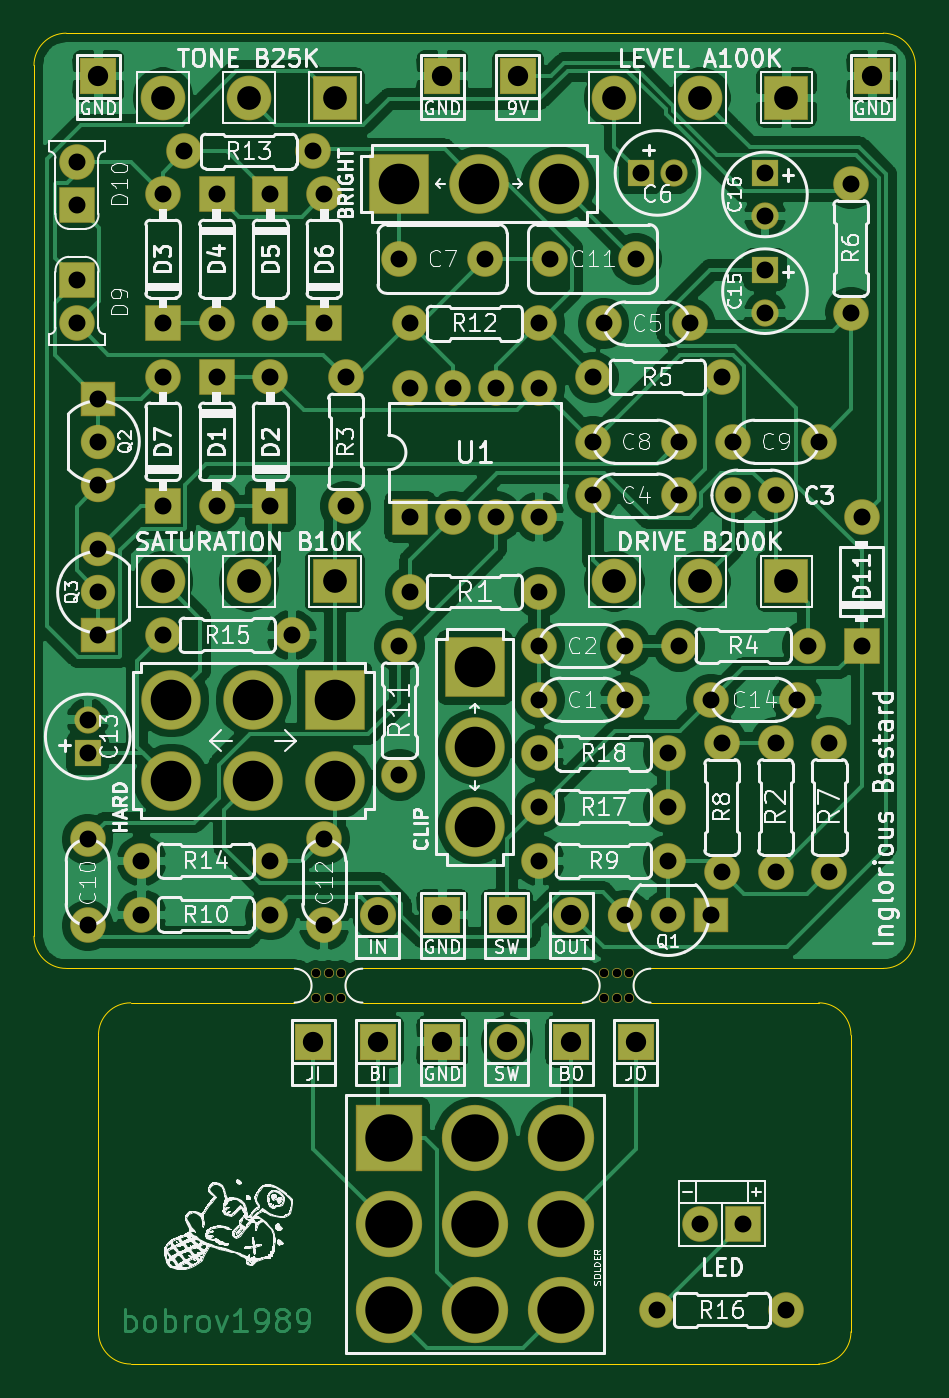
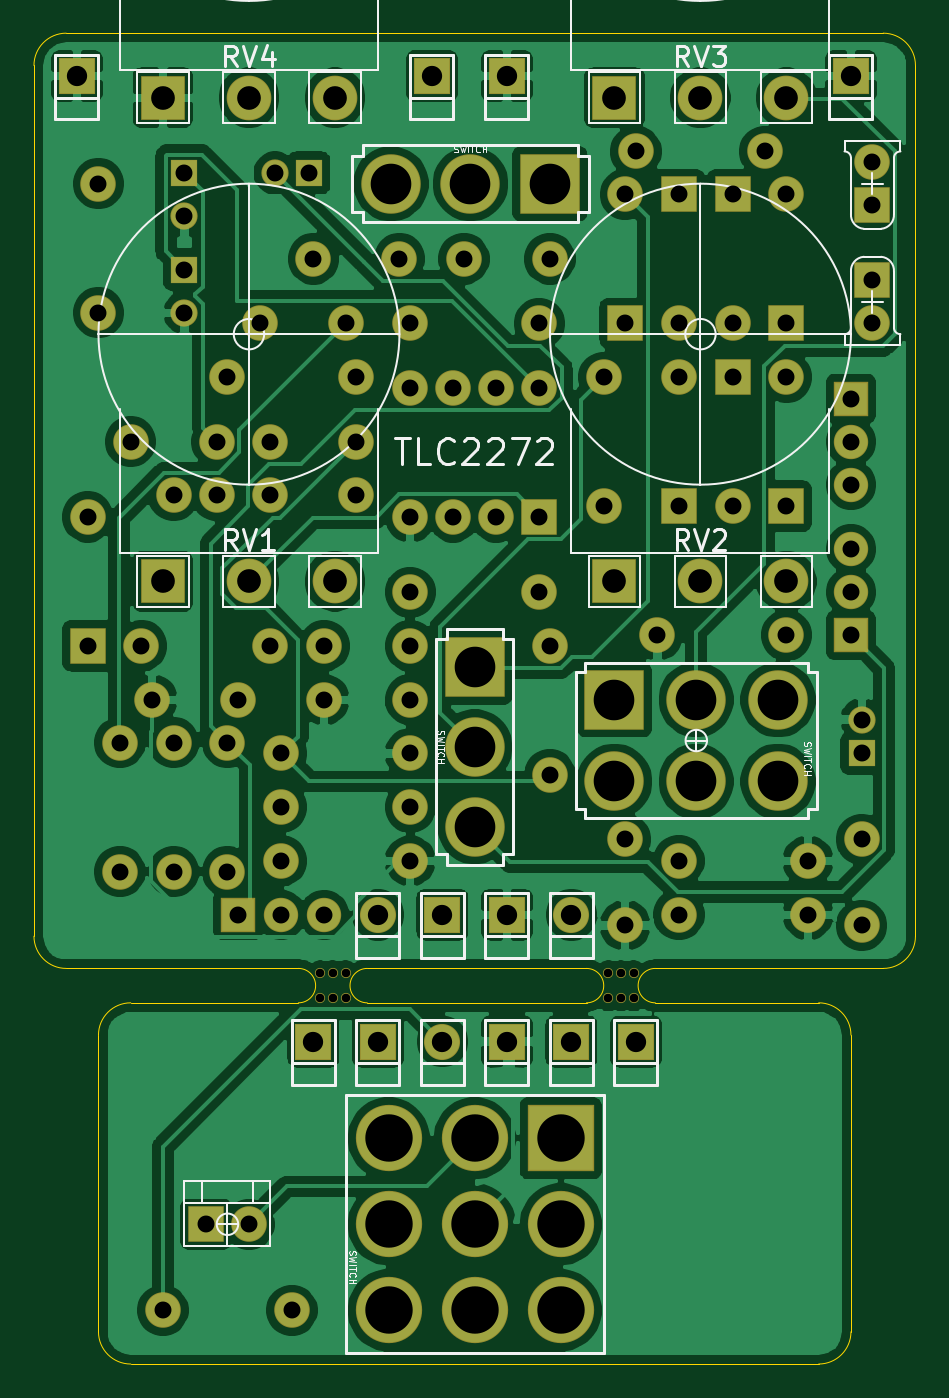
Circuit board: 11 layer files. Board 52.1 x 78.6 mm.
- bottom_copper: inglorious-bastard-B_Cu.gbr (182415 bytes)
- bottom_mask: inglorious-bastard-B_Mask.gbr (5370 bytes)
- paste: inglorious-bastard-B_Paste.gbr (517 bytes)
- bottom_silk: inglorious-bastard-B_SilkS.gbr (24686 bytes)
- outline: inglorious-bastard-Edge_Cuts.gbr (2067 bytes)
- top_copper: inglorious-bastard-F_Cu.gbr (158245 bytes)
- top_mask: inglorious-bastard-F_Mask.gbr (5370 bytes)
- paste: inglorious-bastard-F_Paste.gbr (517 bytes)
- top_silk: inglorious-bastard-F_SilkS.gbr (171131 bytes)
- drill: inglorious-bastard-NPTH.drl (509 bytes)
- drill: inglorious-bastard-PTH.drl (2305 bytes)

=== bottom_copper: inglorious-bastard-B_Cu.gbr (182415 bytes, source omitted) ===
=== bottom_mask: inglorious-bastard-B_Mask.gbr ===
G04 #@! TF.GenerationSoftware,KiCad,Pcbnew,(5.1.6-0-10_14)*
G04 #@! TF.CreationDate,2020-09-02T19:52:59+02:00*
G04 #@! TF.ProjectId,inglorious-bastard,696e676c-6f72-4696-9f75-732d62617374,rev?*
G04 #@! TF.SameCoordinates,Original*
G04 #@! TF.FileFunction,Soldermask,Bot*
G04 #@! TF.FilePolarity,Negative*
%FSLAX46Y46*%
G04 Gerber Fmt 4.6, Leading zero omitted, Abs format (unit mm)*
G04 Created by KiCad (PCBNEW (5.1.6-0-10_14)) date 2020-09-02 19:52:59*
%MOMM*%
%LPD*%
G01*
G04 APERTURE LIST*
%ADD10O,2.100000X2.100000*%
%ADD11R,2.100000X2.100000*%
%ADD12C,0.600000*%
%ADD13O,3.516000X3.516000*%
%ADD14R,3.516000X3.516000*%
%ADD15R,3.916000X3.916000*%
%ADD16O,3.916000X3.916000*%
%ADD17O,2.640000X2.640000*%
%ADD18R,2.640000X2.640000*%
%ADD19R,2.030400X2.030400*%
%ADD20O,2.030400X2.030400*%
%ADD21R,2.132000X2.132000*%
%ADD22O,2.132000X2.132000*%
%ADD23O,1.608000X1.608000*%
%ADD24R,1.608000X1.608000*%
G04 APERTURE END LIST*
D10*
X97790000Y-146558000D03*
D11*
X100330000Y-146558000D03*
D12*
X76569000Y-133211000D03*
X75069000Y-133211000D03*
X75069000Y-131711000D03*
X76569000Y-131711000D03*
X75819000Y-133211000D03*
X75819000Y-131711000D03*
X93587000Y-133211000D03*
X92087000Y-133211000D03*
X92087000Y-131711000D03*
X93587000Y-131711000D03*
X92837000Y-133211000D03*
X92837000Y-131711000D03*
D10*
X80645000Y-97155000D03*
X83185000Y-97155000D03*
X85725000Y-97155000D03*
X88265000Y-97155000D03*
X88265000Y-104775000D03*
X85725000Y-104775000D03*
X83185000Y-104775000D03*
D11*
X80645000Y-104775000D03*
D13*
X84455000Y-123063000D03*
X84455000Y-118364000D03*
D14*
X84455000Y-113665000D03*
D13*
X89408000Y-85090000D03*
X84709000Y-85090000D03*
D14*
X80010000Y-85090000D03*
D13*
X66540000Y-120400000D03*
X71370000Y-120400000D03*
X76200000Y-120400000D03*
X66540000Y-115570000D03*
X71370000Y-115570000D03*
D14*
X76200000Y-115570000D03*
D15*
X79375000Y-141478000D03*
D16*
X79375000Y-146558000D03*
X79375000Y-151638000D03*
X84455000Y-141478000D03*
X84455000Y-146558000D03*
X84455000Y-151638000D03*
X89535000Y-141478000D03*
X89535000Y-146558000D03*
X89535000Y-151638000D03*
D17*
X92710000Y-80010000D03*
X97790000Y-80010000D03*
D18*
X102870000Y-80010000D03*
D17*
X66040000Y-80010000D03*
X71120000Y-80010000D03*
D18*
X76200000Y-80010000D03*
D17*
X66040000Y-108585000D03*
X71120000Y-108585000D03*
D18*
X76200000Y-108585000D03*
D17*
X92710000Y-108585000D03*
X97790000Y-108585000D03*
D18*
X102870000Y-108585000D03*
D10*
X88265000Y-118745000D03*
X95885000Y-118745000D03*
X88265000Y-121920000D03*
X95885000Y-121920000D03*
X95250000Y-151638000D03*
X102870000Y-151638000D03*
X73660000Y-111760000D03*
X66040000Y-111760000D03*
X64770000Y-125095000D03*
X72390000Y-125095000D03*
X67310000Y-83185000D03*
X74930000Y-83185000D03*
X88265000Y-93345000D03*
X80645000Y-93345000D03*
X80010000Y-120015000D03*
X80010000Y-112395000D03*
X64770000Y-128270000D03*
X72390000Y-128270000D03*
X88265000Y-125095000D03*
X95885000Y-125095000D03*
X99060000Y-125730000D03*
X99060000Y-118110000D03*
X105410000Y-118110000D03*
X105410000Y-125730000D03*
X106680000Y-85090000D03*
X106680000Y-92710000D03*
X91440000Y-96520000D03*
X99060000Y-96520000D03*
X96520000Y-112395000D03*
X104140000Y-112395000D03*
X76835000Y-96520000D03*
X76835000Y-104140000D03*
X102235000Y-118110000D03*
X102235000Y-125730000D03*
X88265000Y-109220000D03*
X80645000Y-109220000D03*
D19*
X62230000Y-111760000D03*
D20*
X62230000Y-109220000D03*
X62230000Y-106680000D03*
D19*
X62230000Y-97790000D03*
D20*
X62230000Y-100330000D03*
X62230000Y-102870000D03*
D19*
X98425000Y-128270000D03*
D20*
X95885000Y-128270000D03*
X93345000Y-128270000D03*
D21*
X82550000Y-128270000D03*
X86995000Y-78740000D03*
X86360000Y-128270000D03*
X93980000Y-135763000D03*
X62230000Y-78740000D03*
X90170000Y-135763000D03*
X82550000Y-135763000D03*
D22*
X86360000Y-135763000D03*
D21*
X74930000Y-135763000D03*
X78740000Y-135763000D03*
D22*
X78740000Y-128270000D03*
D21*
X82550000Y-78740000D03*
D22*
X90170000Y-128270000D03*
D21*
X107950000Y-78740000D03*
D11*
X107315000Y-112395000D03*
D10*
X107315000Y-104775000D03*
X60960000Y-83820000D03*
D11*
X60960000Y-86360000D03*
D10*
X60960000Y-93345000D03*
D11*
X60960000Y-90805000D03*
X66040000Y-104140000D03*
D10*
X66040000Y-96520000D03*
D11*
X75565000Y-93345000D03*
D10*
X75565000Y-85725000D03*
D11*
X72390000Y-85725000D03*
D10*
X72390000Y-93345000D03*
D11*
X69215000Y-85725000D03*
D10*
X69215000Y-93345000D03*
D11*
X66040000Y-93345000D03*
D10*
X66040000Y-85725000D03*
D11*
X72390000Y-104140000D03*
D10*
X72390000Y-96520000D03*
D11*
X69215000Y-96520000D03*
D10*
X69215000Y-104140000D03*
D23*
X101600000Y-86995000D03*
D24*
X101600000Y-84455000D03*
D23*
X101600000Y-92710000D03*
D24*
X101600000Y-90170000D03*
D10*
X103505000Y-115570000D03*
X98425000Y-115570000D03*
D23*
X61595000Y-116745000D03*
D24*
X61595000Y-118745000D03*
D10*
X75565000Y-128905000D03*
X75565000Y-123825000D03*
X88900000Y-89535000D03*
X93980000Y-89535000D03*
X61595000Y-128905000D03*
X61595000Y-123825000D03*
X99695000Y-100330000D03*
X104775000Y-100330000D03*
X91440000Y-100330000D03*
X96520000Y-100330000D03*
X80010000Y-89535000D03*
X85090000Y-89535000D03*
D23*
X96250000Y-84455000D03*
D24*
X94250000Y-84455000D03*
D10*
X97155000Y-93345000D03*
X92075000Y-93345000D03*
X91440000Y-103505000D03*
X96520000Y-103505000D03*
X102235000Y-103505000D03*
X99695000Y-103505000D03*
X88265000Y-112395000D03*
X93345000Y-112395000D03*
X93345000Y-115570000D03*
X88265000Y-115570000D03*
M02*

=== paste: inglorious-bastard-B_Paste.gbr ===
G04 #@! TF.GenerationSoftware,KiCad,Pcbnew,(5.1.6-0-10_14)*
G04 #@! TF.CreationDate,2020-09-02T19:52:59+02:00*
G04 #@! TF.ProjectId,inglorious-bastard,696e676c-6f72-4696-9f75-732d62617374,rev?*
G04 #@! TF.SameCoordinates,Original*
G04 #@! TF.FileFunction,Paste,Bot*
G04 #@! TF.FilePolarity,Positive*
%FSLAX46Y46*%
G04 Gerber Fmt 4.6, Leading zero omitted, Abs format (unit mm)*
G04 Created by KiCad (PCBNEW (5.1.6-0-10_14)) date 2020-09-02 19:52:59*
%MOMM*%
%LPD*%
G01*
G04 APERTURE LIST*
G04 APERTURE END LIST*
M02*

=== bottom_silk: inglorious-bastard-B_SilkS.gbr (24686 bytes, source omitted) ===
=== outline: inglorious-bastard-Edge_Cuts.gbr ===
G04 #@! TF.GenerationSoftware,KiCad,Pcbnew,(5.1.6-0-10_14)*
G04 #@! TF.CreationDate,2020-09-02T19:52:59+02:00*
G04 #@! TF.ProjectId,inglorious-bastard,696e676c-6f72-4696-9f75-732d62617374,rev?*
G04 #@! TF.SameCoordinates,Original*
G04 #@! TF.FileFunction,Profile,NP*
%FSLAX46Y46*%
G04 Gerber Fmt 4.6, Leading zero omitted, Abs format (unit mm)*
G04 Created by KiCad (PCBNEW (5.1.6-0-10_14)) date 2020-09-02 19:52:59*
%MOMM*%
%LPD*%
G01*
G04 APERTURE LIST*
G04 #@! TA.AperFunction,Profile*
%ADD10C,0.050000*%
G04 #@! TD*
G04 APERTURE END LIST*
D10*
X73787000Y-131445000D02*
G75*
G02*
X73787000Y-133477000I0J-1016000D01*
G01*
X77851000Y-133477000D02*
G75*
G02*
X77851000Y-131445000I0J1016000D01*
G01*
X90805000Y-131445000D02*
G75*
G02*
X90805000Y-133477000I0J-1016000D01*
G01*
X94869000Y-133477000D02*
G75*
G02*
X94869000Y-131445000I0J1016000D01*
G01*
X90805000Y-131445000D02*
X77851000Y-131445000D01*
X77851000Y-133477000D02*
X90805000Y-133477000D01*
X73787000Y-133477000D02*
X64135000Y-133477000D01*
X60325000Y-131445000D02*
X73787000Y-131445000D01*
X94869000Y-131445000D02*
X108585000Y-131445000D01*
X104775000Y-133477000D02*
X94869000Y-133477000D01*
X64135000Y-154813000D02*
X104775000Y-154813000D01*
X62230000Y-135382000D02*
X62230000Y-152908000D01*
X106680000Y-152908000D02*
X106680000Y-135382000D01*
X64135000Y-154813000D02*
G75*
G02*
X62230000Y-152908000I0J1905000D01*
G01*
X106680000Y-152908000D02*
G75*
G02*
X104775000Y-154813000I-1905000J0D01*
G01*
X62230000Y-135382000D02*
G75*
G02*
X64135000Y-133477000I1905000J0D01*
G01*
X104775000Y-133477000D02*
G75*
G02*
X106680000Y-135382000I0J-1905000D01*
G01*
X58420000Y-78105000D02*
X58420000Y-129540000D01*
X110490000Y-78105000D02*
X110490000Y-129540000D01*
X60325000Y-76200000D02*
X108585000Y-76200000D01*
X60325000Y-131445000D02*
G75*
G02*
X58420000Y-129540000I0J1905000D01*
G01*
X58420000Y-78105000D02*
G75*
G02*
X60325000Y-76200000I1905000J0D01*
G01*
X108585000Y-76200000D02*
G75*
G02*
X110490000Y-78105000I0J-1905000D01*
G01*
X110490000Y-129540000D02*
G75*
G02*
X108585000Y-131445000I-1905000J0D01*
G01*
M02*

=== top_copper: inglorious-bastard-F_Cu.gbr (158245 bytes, source omitted) ===
=== top_mask: inglorious-bastard-F_Mask.gbr ===
G04 #@! TF.GenerationSoftware,KiCad,Pcbnew,(5.1.6-0-10_14)*
G04 #@! TF.CreationDate,2020-09-02T19:52:59+02:00*
G04 #@! TF.ProjectId,inglorious-bastard,696e676c-6f72-4696-9f75-732d62617374,rev?*
G04 #@! TF.SameCoordinates,Original*
G04 #@! TF.FileFunction,Soldermask,Top*
G04 #@! TF.FilePolarity,Negative*
%FSLAX46Y46*%
G04 Gerber Fmt 4.6, Leading zero omitted, Abs format (unit mm)*
G04 Created by KiCad (PCBNEW (5.1.6-0-10_14)) date 2020-09-02 19:52:59*
%MOMM*%
%LPD*%
G01*
G04 APERTURE LIST*
%ADD10O,2.100000X2.100000*%
%ADD11R,2.100000X2.100000*%
%ADD12C,0.600000*%
%ADD13O,3.516000X3.516000*%
%ADD14R,3.516000X3.516000*%
%ADD15R,3.916000X3.916000*%
%ADD16O,3.916000X3.916000*%
%ADD17O,2.640000X2.640000*%
%ADD18R,2.640000X2.640000*%
%ADD19R,2.030400X2.030400*%
%ADD20O,2.030400X2.030400*%
%ADD21R,2.132000X2.132000*%
%ADD22O,2.132000X2.132000*%
%ADD23O,1.608000X1.608000*%
%ADD24R,1.608000X1.608000*%
G04 APERTURE END LIST*
D10*
X97790000Y-146558000D03*
D11*
X100330000Y-146558000D03*
D12*
X76569000Y-133211000D03*
X75069000Y-133211000D03*
X75069000Y-131711000D03*
X76569000Y-131711000D03*
X75819000Y-133211000D03*
X75819000Y-131711000D03*
X93587000Y-133211000D03*
X92087000Y-133211000D03*
X92087000Y-131711000D03*
X93587000Y-131711000D03*
X92837000Y-133211000D03*
X92837000Y-131711000D03*
D10*
X80645000Y-97155000D03*
X83185000Y-97155000D03*
X85725000Y-97155000D03*
X88265000Y-97155000D03*
X88265000Y-104775000D03*
X85725000Y-104775000D03*
X83185000Y-104775000D03*
D11*
X80645000Y-104775000D03*
D13*
X84455000Y-123063000D03*
X84455000Y-118364000D03*
D14*
X84455000Y-113665000D03*
D13*
X89408000Y-85090000D03*
X84709000Y-85090000D03*
D14*
X80010000Y-85090000D03*
D13*
X66540000Y-120400000D03*
X71370000Y-120400000D03*
X76200000Y-120400000D03*
X66540000Y-115570000D03*
X71370000Y-115570000D03*
D14*
X76200000Y-115570000D03*
D15*
X79375000Y-141478000D03*
D16*
X79375000Y-146558000D03*
X79375000Y-151638000D03*
X84455000Y-141478000D03*
X84455000Y-146558000D03*
X84455000Y-151638000D03*
X89535000Y-141478000D03*
X89535000Y-146558000D03*
X89535000Y-151638000D03*
D17*
X92710000Y-80010000D03*
X97790000Y-80010000D03*
D18*
X102870000Y-80010000D03*
D17*
X66040000Y-80010000D03*
X71120000Y-80010000D03*
D18*
X76200000Y-80010000D03*
D17*
X66040000Y-108585000D03*
X71120000Y-108585000D03*
D18*
X76200000Y-108585000D03*
D17*
X92710000Y-108585000D03*
X97790000Y-108585000D03*
D18*
X102870000Y-108585000D03*
D10*
X88265000Y-118745000D03*
X95885000Y-118745000D03*
X88265000Y-121920000D03*
X95885000Y-121920000D03*
X95250000Y-151638000D03*
X102870000Y-151638000D03*
X73660000Y-111760000D03*
X66040000Y-111760000D03*
X64770000Y-125095000D03*
X72390000Y-125095000D03*
X67310000Y-83185000D03*
X74930000Y-83185000D03*
X88265000Y-93345000D03*
X80645000Y-93345000D03*
X80010000Y-120015000D03*
X80010000Y-112395000D03*
X64770000Y-128270000D03*
X72390000Y-128270000D03*
X88265000Y-125095000D03*
X95885000Y-125095000D03*
X99060000Y-125730000D03*
X99060000Y-118110000D03*
X105410000Y-118110000D03*
X105410000Y-125730000D03*
X106680000Y-85090000D03*
X106680000Y-92710000D03*
X91440000Y-96520000D03*
X99060000Y-96520000D03*
X96520000Y-112395000D03*
X104140000Y-112395000D03*
X76835000Y-96520000D03*
X76835000Y-104140000D03*
X102235000Y-118110000D03*
X102235000Y-125730000D03*
X88265000Y-109220000D03*
X80645000Y-109220000D03*
D19*
X62230000Y-111760000D03*
D20*
X62230000Y-109220000D03*
X62230000Y-106680000D03*
D19*
X62230000Y-97790000D03*
D20*
X62230000Y-100330000D03*
X62230000Y-102870000D03*
D19*
X98425000Y-128270000D03*
D20*
X95885000Y-128270000D03*
X93345000Y-128270000D03*
D21*
X82550000Y-128270000D03*
X86995000Y-78740000D03*
X86360000Y-128270000D03*
X93980000Y-135763000D03*
X62230000Y-78740000D03*
X90170000Y-135763000D03*
X82550000Y-135763000D03*
D22*
X86360000Y-135763000D03*
D21*
X74930000Y-135763000D03*
X78740000Y-135763000D03*
D22*
X78740000Y-128270000D03*
D21*
X82550000Y-78740000D03*
D22*
X90170000Y-128270000D03*
D21*
X107950000Y-78740000D03*
D11*
X107315000Y-112395000D03*
D10*
X107315000Y-104775000D03*
X60960000Y-83820000D03*
D11*
X60960000Y-86360000D03*
D10*
X60960000Y-93345000D03*
D11*
X60960000Y-90805000D03*
X66040000Y-104140000D03*
D10*
X66040000Y-96520000D03*
D11*
X75565000Y-93345000D03*
D10*
X75565000Y-85725000D03*
D11*
X72390000Y-85725000D03*
D10*
X72390000Y-93345000D03*
D11*
X69215000Y-85725000D03*
D10*
X69215000Y-93345000D03*
D11*
X66040000Y-93345000D03*
D10*
X66040000Y-85725000D03*
D11*
X72390000Y-104140000D03*
D10*
X72390000Y-96520000D03*
D11*
X69215000Y-96520000D03*
D10*
X69215000Y-104140000D03*
D23*
X101600000Y-86995000D03*
D24*
X101600000Y-84455000D03*
D23*
X101600000Y-92710000D03*
D24*
X101600000Y-90170000D03*
D10*
X103505000Y-115570000D03*
X98425000Y-115570000D03*
D23*
X61595000Y-116745000D03*
D24*
X61595000Y-118745000D03*
D10*
X75565000Y-128905000D03*
X75565000Y-123825000D03*
X88900000Y-89535000D03*
X93980000Y-89535000D03*
X61595000Y-128905000D03*
X61595000Y-123825000D03*
X99695000Y-100330000D03*
X104775000Y-100330000D03*
X91440000Y-100330000D03*
X96520000Y-100330000D03*
X80010000Y-89535000D03*
X85090000Y-89535000D03*
D23*
X96250000Y-84455000D03*
D24*
X94250000Y-84455000D03*
D10*
X97155000Y-93345000D03*
X92075000Y-93345000D03*
X91440000Y-103505000D03*
X96520000Y-103505000D03*
X102235000Y-103505000D03*
X99695000Y-103505000D03*
X88265000Y-112395000D03*
X93345000Y-112395000D03*
X93345000Y-115570000D03*
X88265000Y-115570000D03*
M02*

=== paste: inglorious-bastard-F_Paste.gbr ===
G04 #@! TF.GenerationSoftware,KiCad,Pcbnew,(5.1.6-0-10_14)*
G04 #@! TF.CreationDate,2020-09-02T19:52:59+02:00*
G04 #@! TF.ProjectId,inglorious-bastard,696e676c-6f72-4696-9f75-732d62617374,rev?*
G04 #@! TF.SameCoordinates,Original*
G04 #@! TF.FileFunction,Paste,Top*
G04 #@! TF.FilePolarity,Positive*
%FSLAX46Y46*%
G04 Gerber Fmt 4.6, Leading zero omitted, Abs format (unit mm)*
G04 Created by KiCad (PCBNEW (5.1.6-0-10_14)) date 2020-09-02 19:52:59*
%MOMM*%
%LPD*%
G01*
G04 APERTURE LIST*
G04 APERTURE END LIST*
M02*

=== top_silk: inglorious-bastard-F_SilkS.gbr (171131 bytes, source omitted) ===
=== drill: inglorious-bastard-NPTH.drl ===
M48
; DRILL file {KiCad (5.1.6-0-10_14)} date Wednesday, September 02, 2020 at 07:53:02 PM
; FORMAT={-:-/ absolute / inch / decimal}
; #@! TF.CreationDate,2020-09-02T19:53:02+02:00
; #@! TF.GenerationSoftware,Kicad,Pcbnew,(5.1.6-0-10_14)
; #@! TF.FileFunction,NonPlated,1,2,NPTH
FMAT,2
INCH
T1C0.0197
%
G90
G05
T1
X2.9555Y-5.1855
X2.9555Y-5.2445
X2.985Y-5.1855
X2.985Y-5.2445
X3.0145Y-5.1855
X3.0145Y-5.2445
X3.6255Y-5.1855
X3.6255Y-5.2445
X3.655Y-5.1855
X3.655Y-5.2445
X3.6845Y-5.1855
X3.6845Y-5.2445
T0
M30

=== drill: inglorious-bastard-PTH.drl ===
M48
; DRILL file {KiCad (5.1.6-0-10_14)} date Wednesday, September 02, 2020 at 07:53:02 PM
; FORMAT={-:-/ absolute / inch / decimal}
; #@! TF.CreationDate,2020-09-02T19:53:02+02:00
; #@! TF.GenerationSoftware,Kicad,Pcbnew,(5.1.6-0-10_14)
; #@! TF.FileFunction,Plated,1,2,PTH
FMAT,2
INCH
T1C0.0394
T2C0.0472
T3C0.0551
T4C0.0945
T5C0.1102
%
G90
G05
T1
X3.15Y-3.525
X3.35Y-3.525
X2.425Y-4.5963
X2.425Y-4.675
X3.475Y-4.8
X3.775Y-4.8
X2.85Y-3.375
X2.85Y-3.675
X2.4Y-3.575
X2.4Y-3.675
X3.475Y-4.925
X3.775Y-4.925
X3.8Y-4.425
X4.1Y-4.425
X3.6Y-3.95
X3.8Y-3.95
X3.875Y-4.55
X4.075Y-4.55
X2.55Y-4.925
X2.85Y-4.925
X2.975Y-3.375
X2.975Y-3.675
X4.0Y-3.55
X4.0Y-3.65
X3.675Y-5.05
X3.775Y-5.05
X3.875Y-5.05
X3.925Y-3.95
X4.125Y-3.95
X3.475Y-4.675
X3.775Y-4.675
X3.175Y-3.825
X3.175Y-4.125
X3.275Y-3.825
X3.275Y-4.125
X3.375Y-3.825
X3.375Y-4.125
X3.475Y-3.825
X3.475Y-4.125
X3.475Y-4.425
X3.675Y-4.425
X2.55Y-5.05
X2.85Y-5.05
X3.6Y-3.8
X3.9Y-3.8
X2.45Y-4.2
X2.45Y-4.3
X2.45Y-4.4
X4.0Y-3.325
X4.0Y-3.425
X2.4Y-3.3
X2.4Y-3.4
X2.425Y-4.875
X2.425Y-5.075
X2.6Y-4.4
X2.9Y-4.4
X2.6Y-3.8
X2.6Y-4.1
X3.925Y-4.075
X4.025Y-4.075
X4.225Y-4.125
X4.225Y-4.425
X2.725Y-3.8
X2.725Y-4.1
X3.5Y-3.525
X3.7Y-3.525
X3.15Y-4.425
X3.15Y-4.725
X4.2Y-3.35
X4.2Y-3.65
X3.175Y-4.3
X3.475Y-4.3
X3.85Y-5.77
X3.95Y-5.77
X3.6Y-4.075
X3.8Y-4.075
X3.75Y-5.97
X4.05Y-5.97
X2.975Y-4.875
X2.975Y-5.075
X2.85Y-3.8
X2.85Y-4.1
X3.625Y-3.675
X3.825Y-3.675
X3.175Y-3.675
X3.475Y-3.675
X4.15Y-4.65
X4.15Y-4.95
X4.025Y-4.65
X4.025Y-4.95
X3.7106Y-3.325
X3.7894Y-3.325
X2.6Y-3.375
X2.6Y-3.675
X2.45Y-3.85
X2.45Y-3.95
X2.45Y-4.05
X2.65Y-3.275
X2.95Y-3.275
X3.9Y-4.65
X3.9Y-4.95
X3.025Y-3.8
X3.025Y-4.1
X2.725Y-3.375
X2.725Y-3.675
X3.475Y-4.55
X3.675Y-4.55
T2
X3.25Y-5.05
X2.95Y-5.345
X3.425Y-3.1
X4.25Y-3.1
X3.4Y-5.05
X3.7Y-5.345
X3.25Y-3.1
X3.55Y-5.05
X3.1Y-5.345
X3.1Y-5.05
X2.45Y-3.1
X3.55Y-5.345
X3.25Y-5.345
X3.4Y-5.345
T3
X2.6Y-4.275
X2.8Y-4.275
X3.0Y-4.275
X3.65Y-3.15
X3.85Y-3.15
X4.05Y-3.15
X3.65Y-4.275
X3.85Y-4.275
X4.05Y-4.275
X2.6Y-3.15
X2.8Y-3.15
X3.0Y-3.15
T4
X3.325Y-4.475
X3.325Y-4.66
X3.325Y-4.845
X3.15Y-3.35
X3.335Y-3.35
X3.52Y-3.35
X2.6197Y-4.55
X2.6197Y-4.7402
X2.8098Y-4.55
X2.8098Y-4.7402
X3.0Y-4.55
X3.0Y-4.7402
T5
X3.125Y-5.57
X3.125Y-5.77
X3.125Y-5.97
X3.325Y-5.57
X3.325Y-5.77
X3.325Y-5.97
X3.525Y-5.57
X3.525Y-5.77
X3.525Y-5.97
T0
M30

